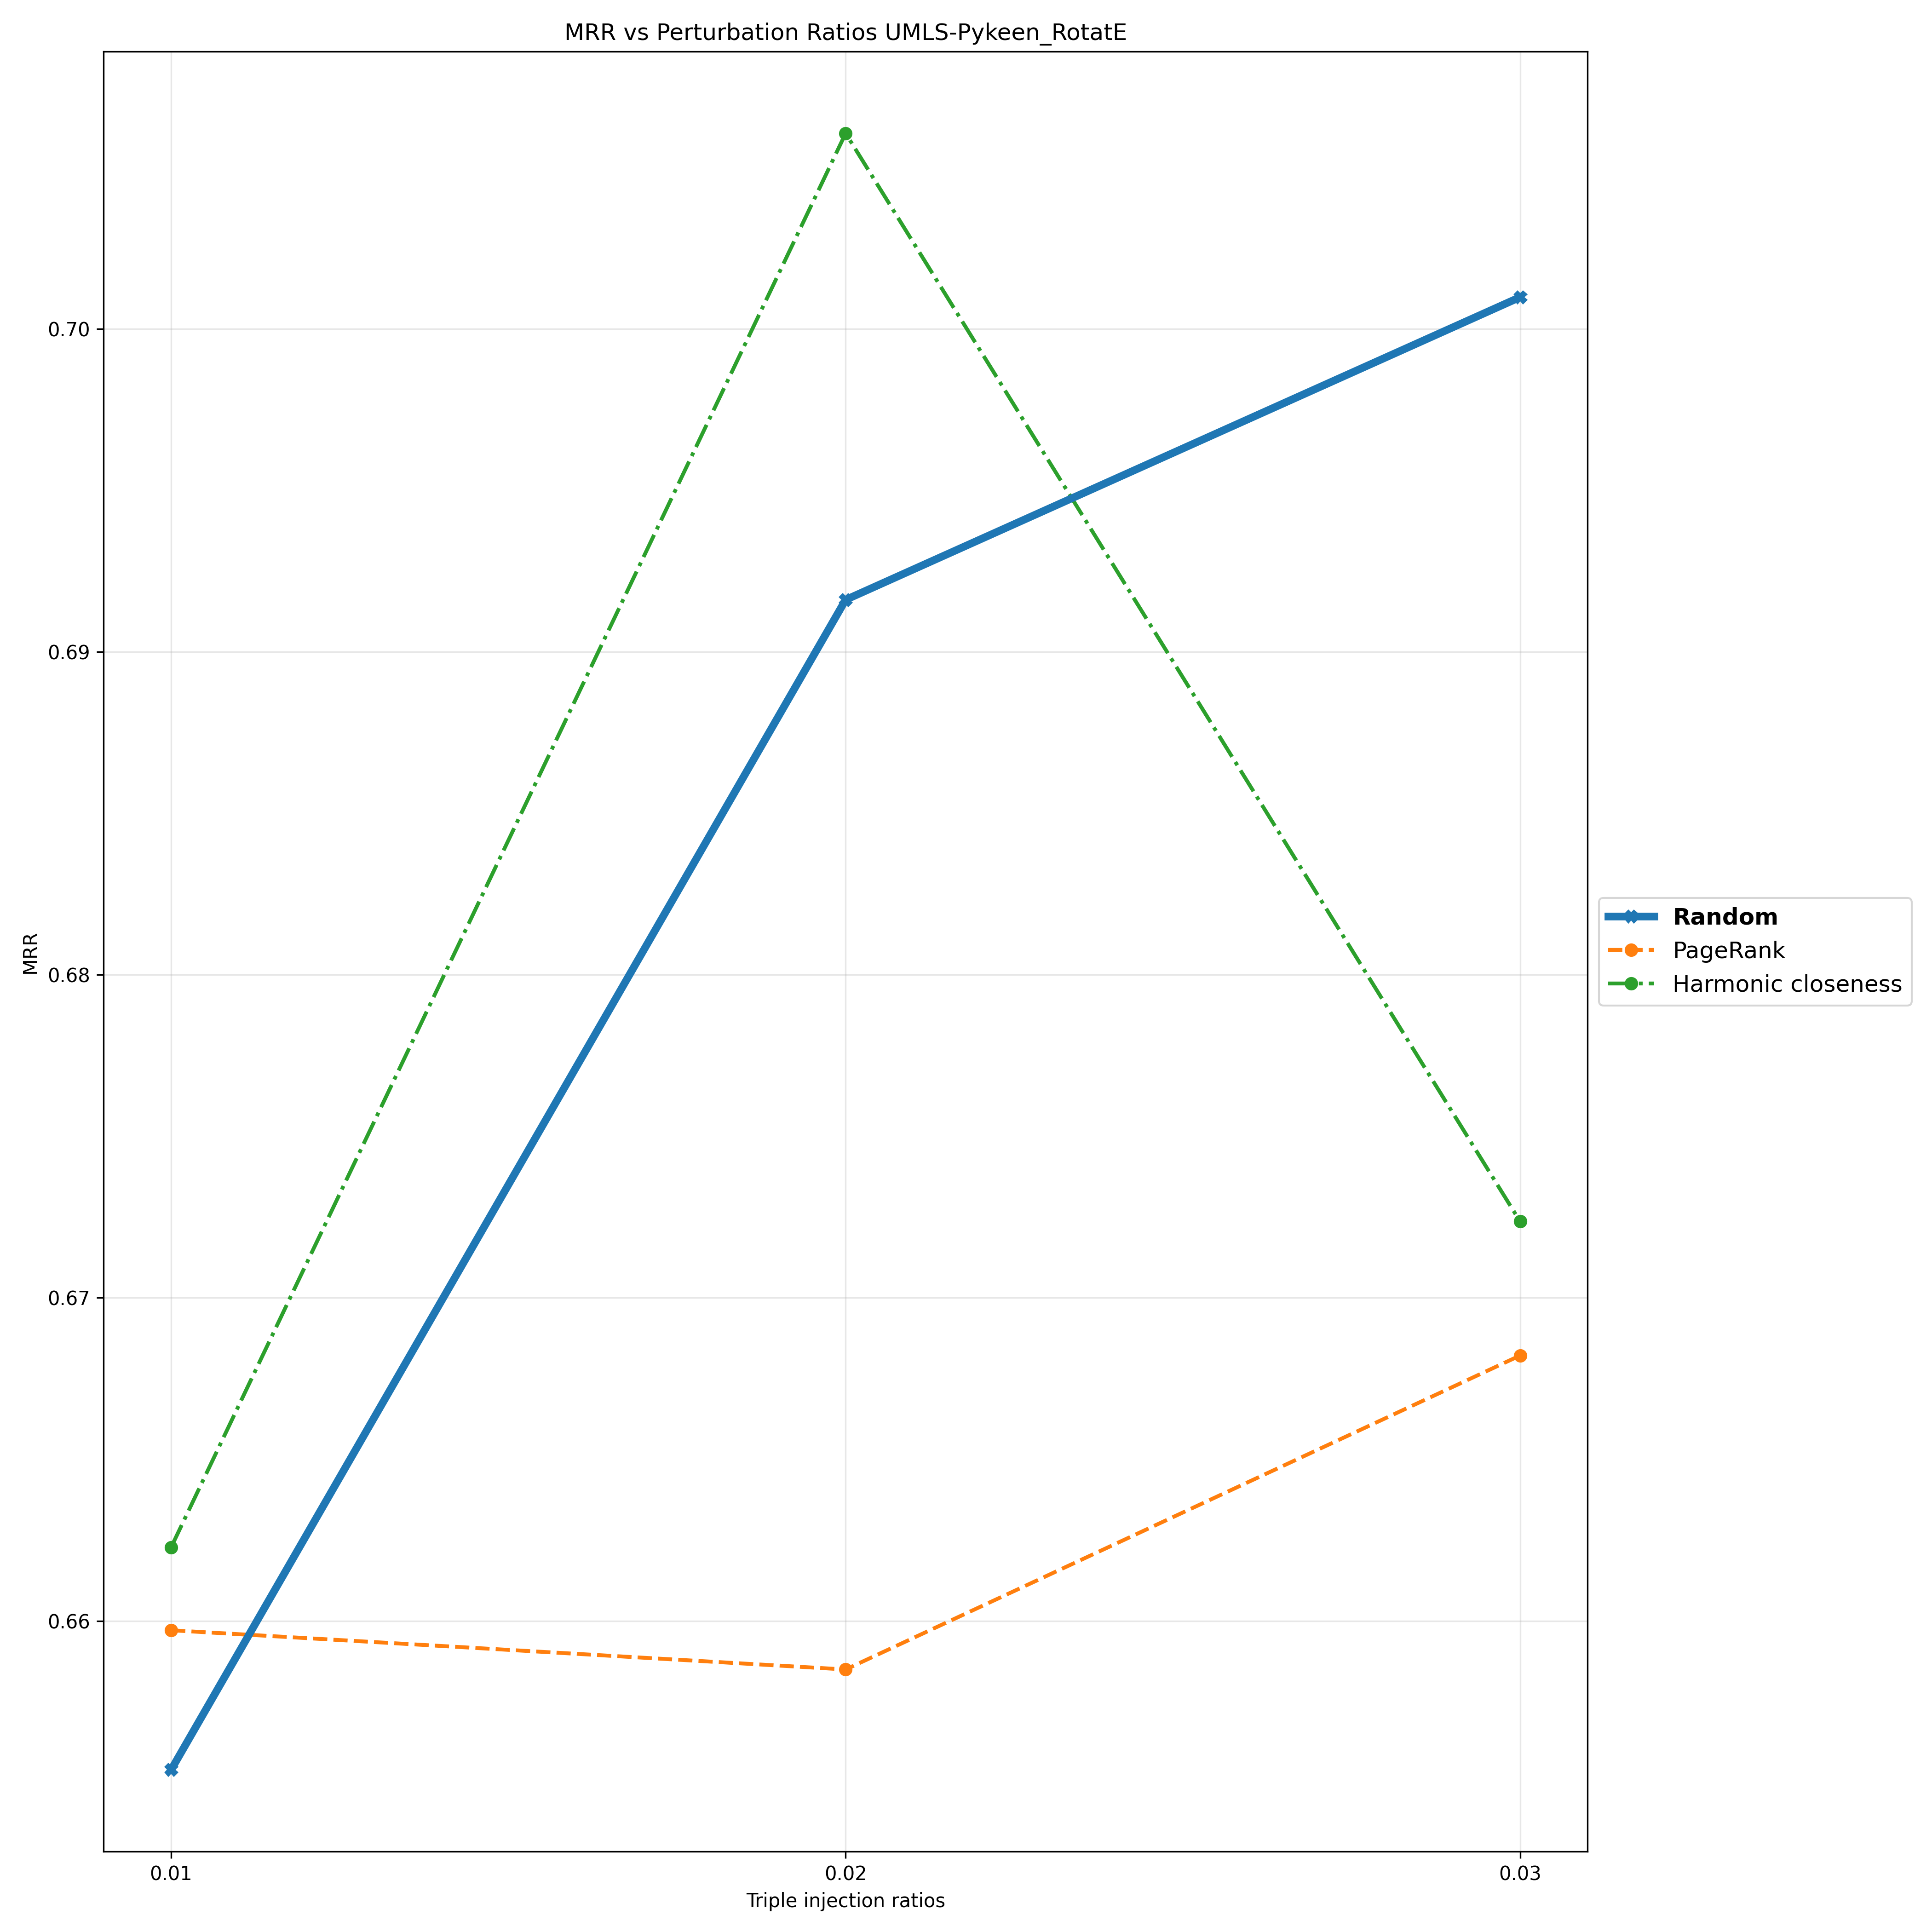

Source data for this figure (header and first rows):
Triple Injection Ratios, 0.01, 0.02, 0.03
Random, 0.6554, 0.6916, 0.701
PageRank, 0.6597, 0.6585, 0.6682
Harmonic closeness, 0.6623, 0.7061, 0.6724
